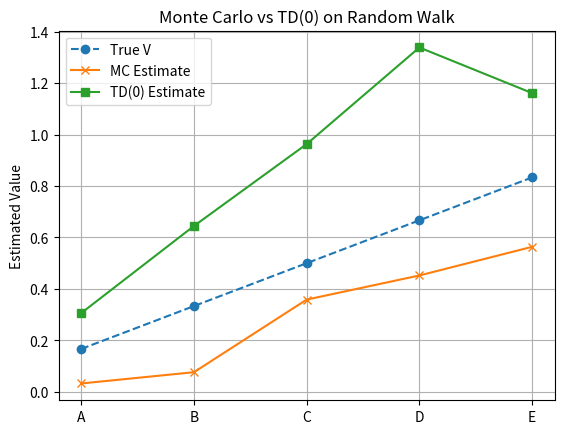

Write the Python code that produced this figure.
# Parameters (injected by papermill)
output_dir = "."
images_dir = "./images"
videos_dir = "./videos"
audio_dir = "./audio"
text_dir = "./text"

import os
os.makedirs(images_dir, exist_ok=True)

import numpy as np
import matplotlib.pyplot as plt

states = ['A', 'B', 'C', 'D', 'E']
state_to_index = {s: i for i, s in enumerate(states)}
n_states = len(states)

def generate_episode(start='C'):
    state = state_to_index[start]
    episode = []
    while True:
        action = np.random.choice([-1, 1])  # left or right
        next_state = state + action
        if next_state < 0:
            return episode + [(state, 0)]  # Left terminal, reward 0
        elif next_state >= n_states:
            return episode + [(state, 1)]  # Right terminal, reward 1
        else:
            episode.append((state, 0))
            state = next_state

def mc_prediction(episodes=1000, alpha=0.1):
    V = np.full(n_states, 0.5)
    #V = np.zeros(n_states)
    for _ in range(episodes):
        episode = generate_episode()
        G = episode[-1][1]  # Only final reward matters
        for (s, _) in episode:
            V[s] += alpha * (G - V[s])
    return V

def td0_prediction(episodes=10000, alpha=0.01):
    #V = np.zeros(n_states)
    V = np.full(n_states, 0.5)
    
    for _ in range(episodes):
        episode = generate_episode()
        for i in range(len(episode) - 1):
            s, _ = episode[i]
            s_next, r = episode[i + 1]
            V[s] += alpha * (r + V[s_next] - V[s])
        # final transition
        s, r = episode[-1]
        V[s] += alpha * (r - V[s])
    return V

# Run both methods
V_mc = mc_prediction()
V_td = td0_prediction()

# Ground truth (analytical solution): [1/6, 2/6, 3/6, 4/6, 5/6]
true_V = np.array([1, 2, 3, 4, 5]) / 6

# Plot results
plt.plot(true_V, label='True V', linestyle='--', marker='o')
plt.plot(V_mc, label='MC Estimate', marker='x')
plt.plot(V_td, label='TD(0) Estimate', marker='s')
plt.xticks(ticks=range(n_states), labels=states)
plt.ylabel("Estimated Value")
plt.title("Monte Carlo vs TD(0) on Random Walk")
plt.legend()
plt.grid(True)
plt.savefig(f"{images_dir}/monte_carlo_vs_td0_on_random_walk.png", dpi=150, bbox_inches="tight")
plt.show()
